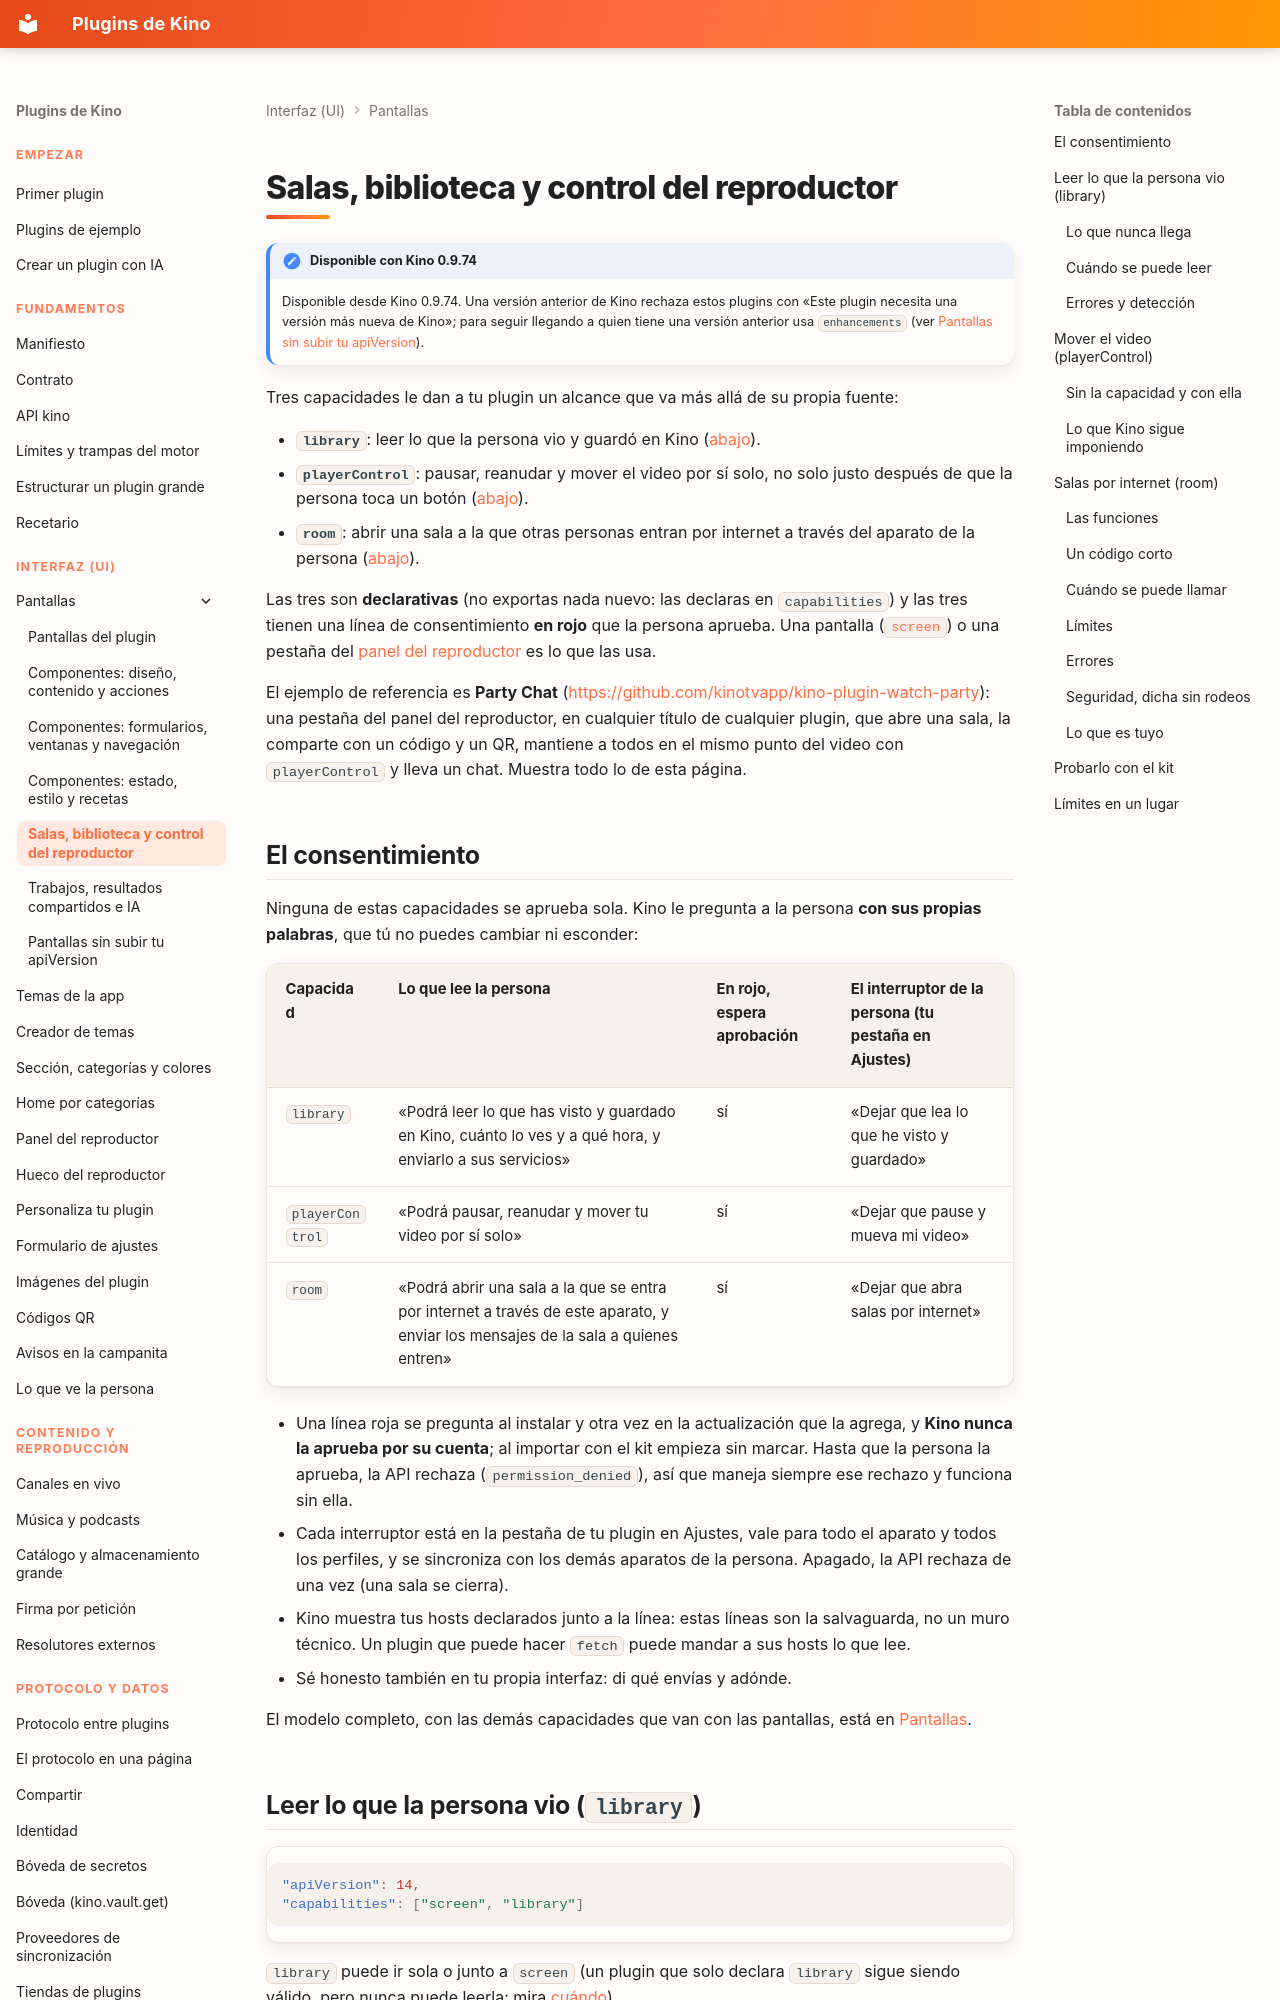

repository: kinotvapp/kino-plugins · page: rooms/index.html · generator: mkdocs

# Salas, biblioteca y control del reproductor { #rooms }

!!! note "Disponible con Kino 0.9.74"
    Disponible desde Kino 0.9.74. Una versión anterior de Kino rechaza estos
    plugins con «Este plugin necesita una versión más nueva de Kino»; para seguir llegando a quien tiene una versión
    anterior usa `enhancements` (ver [Pantallas sin subir tu apiVersion](enhancements.md)).

Tres capacidades le dan a tu plugin un alcance que va más allá de su propia fuente:

- **`library`**: leer lo que la persona vio y guardó en Kino ([abajo](#library)).
- **`playerControl`**: pausar, reanudar y mover el video por sí solo, no solo justo después de que la persona toca un
  botón ([abajo](#player-control)).
- **`room`**: abrir una sala a la que otras personas entran por internet a través del aparato de la persona
  ([abajo](#room)).

Las tres son **declarativas** (no exportas nada nuevo: las declaras en `capabilities`) y las tres tienen una línea de
consentimiento **en rojo** que la persona aprueba. Una pantalla ([`screen`](screens.md)) o una pestaña del
[panel del reproductor](player-panel.md#contributed-tab) es lo que las usa.

El ejemplo de referencia es **Party Chat** (<https://github.com/kinotvapp/kino-plugin-watch-party>): una pestaña del panel
del reproductor, en cualquier título de cualquier plugin, que abre una sala, la comparte con un código y un QR, mantiene a
todos en el mismo punto del video con `playerControl` y lleva un chat. Muestra todo lo de esta página.

## El consentimiento { #consent }

Ninguna de estas capacidades se aprueba sola. Kino le pregunta a la persona **con sus propias palabras**, que tú no puedes
cambiar ni esconder:

| Capacidad | Lo que lee la persona | En rojo, espera aprobación | El interruptor de la persona (tu pestaña en Ajustes) |
| --- | --- | --- | --- |
| `library` | «Podrá leer lo que has visto y guardado en Kino, cuánto lo ves y a qué hora, y enviarlo a sus servicios» | sí | «Dejar que lea lo que he visto y guardado» |
| `playerControl` | «Podrá pausar, reanudar y mover tu video por sí solo» | sí | «Dejar que pause y mueva mi video» |
| `room` | «Podrá abrir una sala a la que se entra por internet a través de este aparato, y enviar los mensajes de la sala a quienes entren» | sí | «Dejar que abra salas por internet» |

- Una línea roja se pregunta al instalar y otra vez en la actualización que la agrega, y **Kino nunca la aprueba por su
  cuenta**; al importar con el kit empieza sin marcar. Hasta que la persona la aprueba, la API rechaza
  (`permission_denied`), así que maneja siempre ese rechazo y funciona sin ella.
- Cada interruptor está en la pestaña de tu plugin en Ajustes, vale para todo el aparato y todos los perfiles, y se
  sincroniza con los demás aparatos de la persona. Apagado, la API rechaza de una vez (una sala se cierra).
- Kino muestra tus hosts declarados junto a la línea: estas líneas son la salvaguarda, no un muro técnico. Un plugin que
  puede hacer `fetch` puede mandar a sus hosts lo que lee.
- Sé honesto también en tu propia interfaz: di qué envías y adónde.

El modelo completo, con las demás capacidades que van con las pantallas, está en [Pantallas](screens.md#consent).
